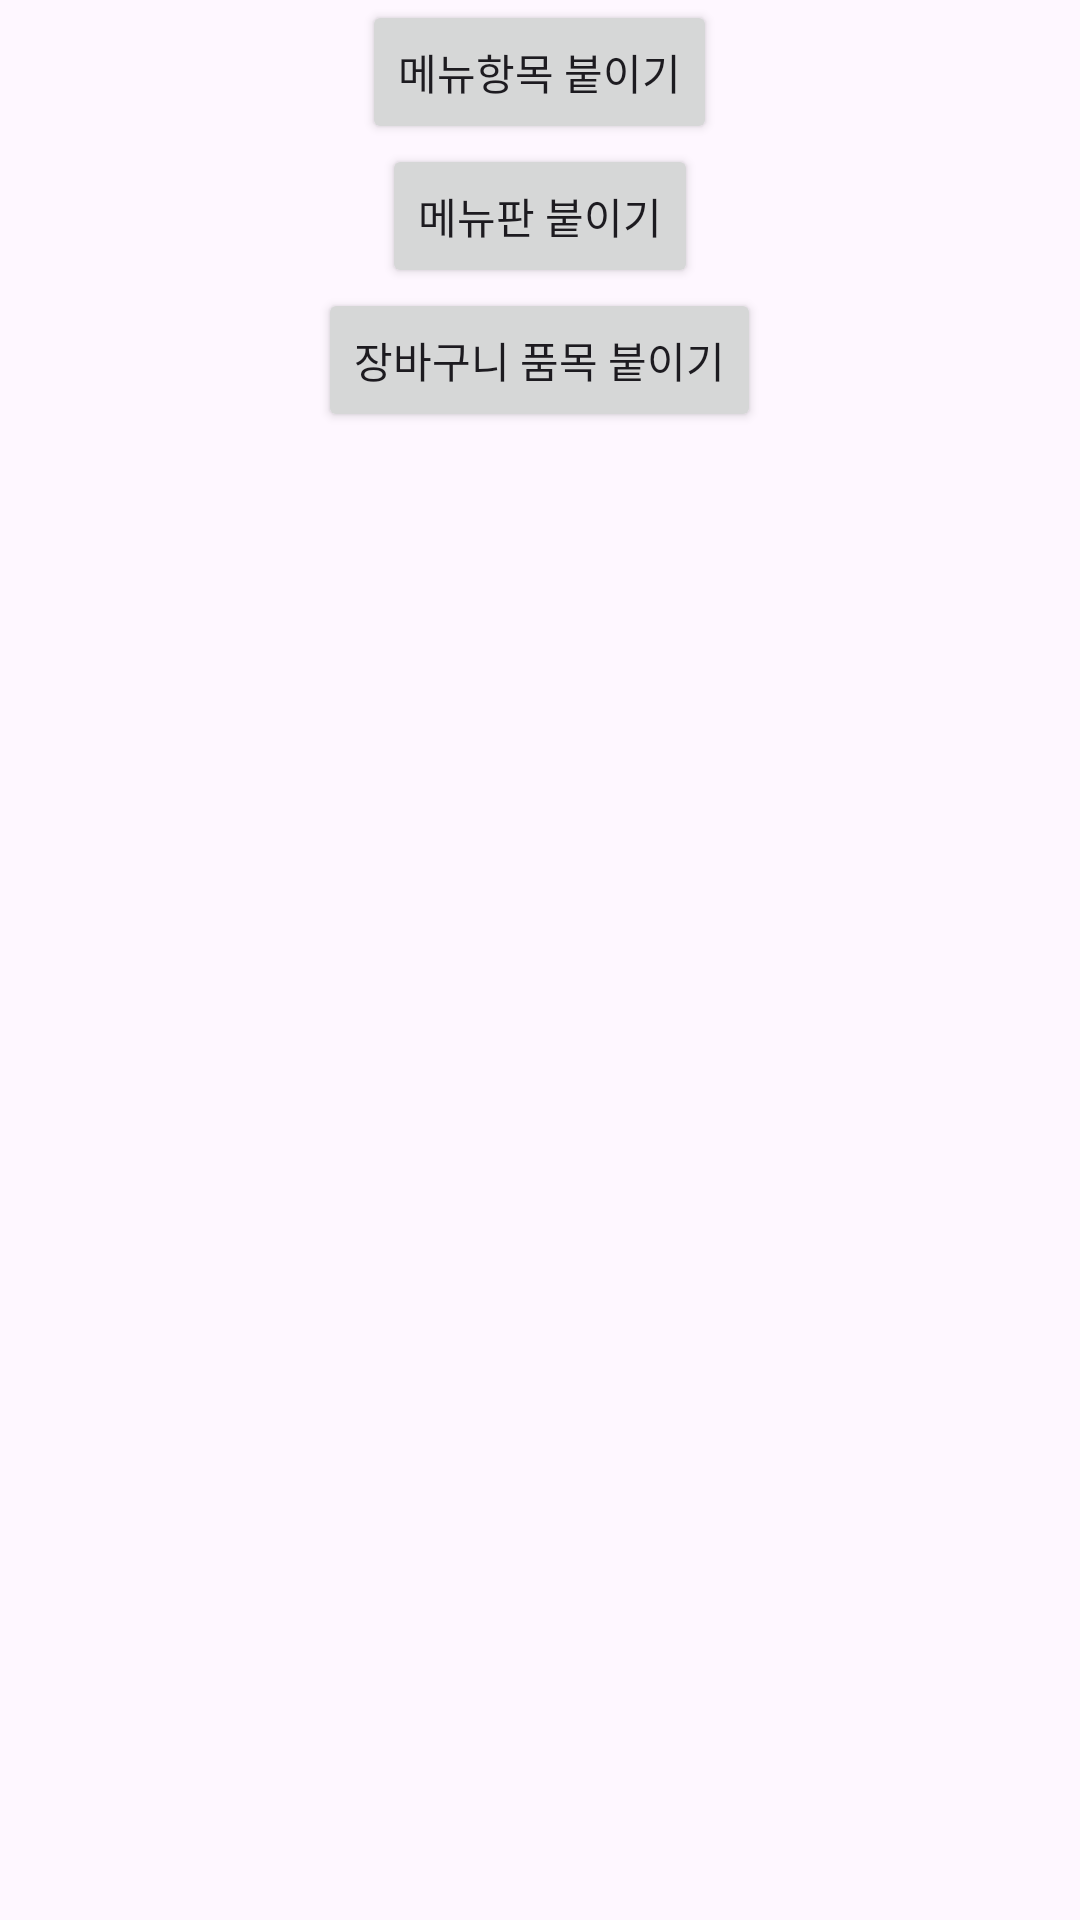

Android layout source for this screen:
<!-- AndroidManifest.xml: application theme Theme.LayoutTemplate -->
<!-- res/layout/activity_main.xml -->
<?xml version="1.0" encoding="utf-8"?>
<LinearLayout xmlns:android="http://schemas.android.com/apk/res/android"
    xmlns:app="http://schemas.android.com/apk/res-auto"
    xmlns:tools="http://schemas.android.com/tools"
    android:id="@+id/main"
    android:layout_width="match_parent"
    android:layout_height="match_parent"
    android:orientation="vertical"
    tools:context=".MainActivity">

    <LinearLayout
        android:layout_width="match_parent"
        android:layout_height="wrap_content"
        android:orientation="vertical">

        <Button
            android:id="@+id/btnAttachLinearLayoutVertical"
            android:layout_width="wrap_content"
            android:layout_height="wrap_content"
            android:layout_gravity="center"
            android:layout_weight="1"
            android:onClick="attachLinearLayoutVertical"
            android:text="메뉴항목 붙이기" />

        <Button
            android:id="@+id/btnAttachGridLayout"
            android:layout_width="wrap_content"
            android:layout_height="wrap_content"
            android:layout_gravity="center"
            android:layout_weight="1"
            android:onClick="attachGridLayout"
            android:text="메뉴판 붙이기" />

        <Button
            android:id="@+id/btnAttachTableRow"
            android:layout_width="wrap_content"
            android:layout_height="wrap_content"
            android:layout_gravity="center"
            android:layout_weight="1"
            android:onClick="attachTableRow"
            android:text="장바구니 품목 붙이기" />
    </LinearLayout>

    <FrameLayout
        android:id="@+id/frameLayout"
        android:layout_width="match_parent"
        android:layout_height="match_parent">

    </FrameLayout>

</LinearLayout>
<!-- resources referenced by this layout -->
<resources>
  <style name="Theme.LayoutTemplate" parent="Base.Theme.LayoutTemplate" />
  <style name="Base.Theme.LayoutTemplate" parent="Theme.Material3.DayNight.NoActionBar">
          
          
      </style>
</resources>
